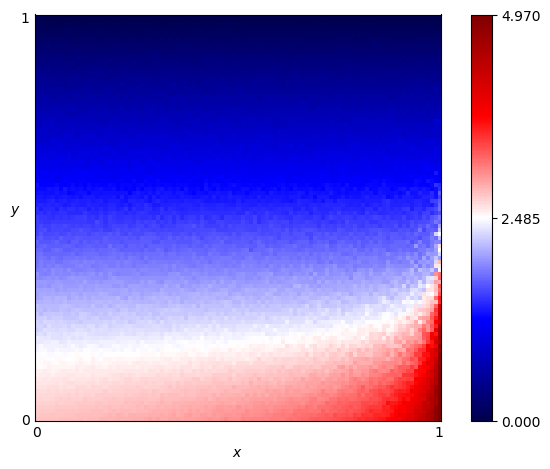

Data behind this chart, as committed beside it:
x, y, score
0.0, 0.0, 2.775
0.0, 0.01, 2.75
0.0, 0.02, 2.729
0.0, 0.03, 2.721
0.0, 0.04, 2.699
0.0, 0.05, 2.687
0.0, 0.06, 2.671
0.0, 0.07, 2.661
0.0, 0.08, 2.637
0.0, 0.09, 2.605
0.0, 0.1, 2.592
0.0, 0.11, 2.557
0.0, 0.12, 2.56
0.0, 0.13, 2.512
0.0, 0.14, 2.48
0.0, 0.15, 2.473
0.0, 0.16, 2.477
0.0, 0.17, 2.446
0.0, 0.18, 2.425
0.0, 0.19, 2.385
0.0, 0.2, 2.399
0.0, 0.21, 2.312
0.0, 0.22, 2.268
0.0, 0.23, 2.273
0.0, 0.24, 2.29
0.0, 0.25, 2.239
0.0, 0.26, 2.217
0.0, 0.27, 2.168
0.0, 0.28, 2.176
0.0, 0.29, 2.1
0.0, 0.3, 2.051
0.0, 0.31, 2.032
0.0, 0.32, 2.051
0.0, 0.33, 1.999
0.0, 0.34, 1.993
0.0, 0.35, 1.927
0.0, 0.36, 1.942
0.0, 0.37, 1.853
0.0, 0.38, 1.812
0.0, 0.39, 1.797
0.0, 0.4, 1.789
0.0, 0.41, 1.771
0.0, 0.42, 1.759
0.0, 0.43, 1.698
0.0, 0.44, 1.708
0.0, 0.45, 1.635
0.0, 0.46, 1.571
0.0, 0.47, 1.565
0.0, 0.48, 1.545
0.0, 0.49, 1.542
0.0, 0.5, 1.55
0.0, 0.51, 1.458
0.0, 0.52, 1.468
0.0, 0.53, 1.409
0.0, 0.54, 1.362
0.0, 0.55, 1.35
0.0, 0.56, 1.311
0.0, 0.57, 1.285
0.0, 0.58, 1.316
0.0, 0.59, 1.226
... 10,141 more rows
